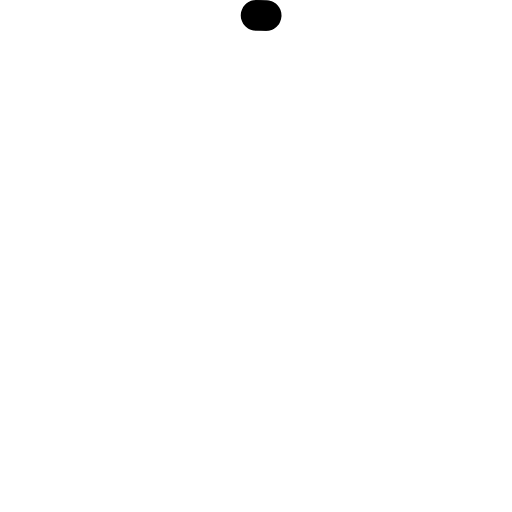
t = 0.00 s
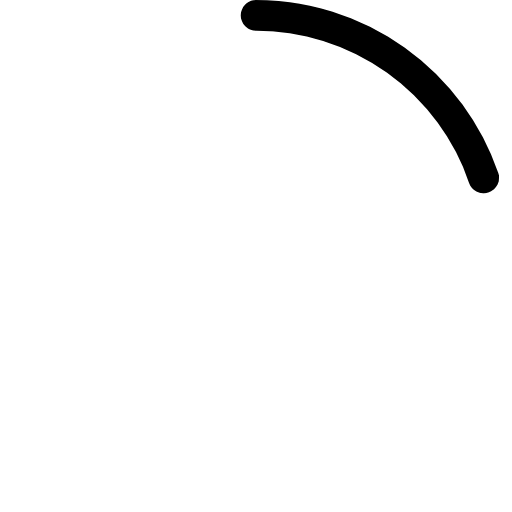
t = 0.16 s
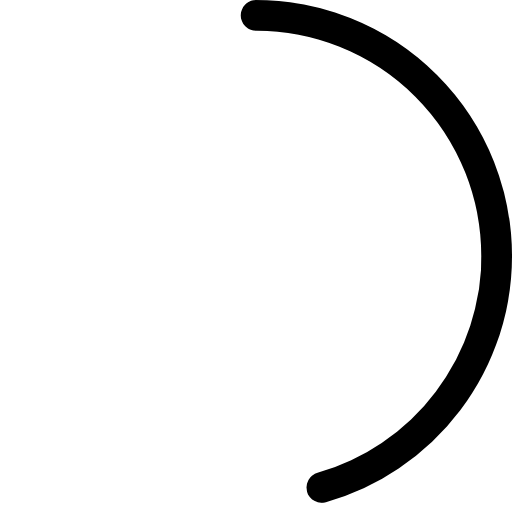
t = 0.47 s
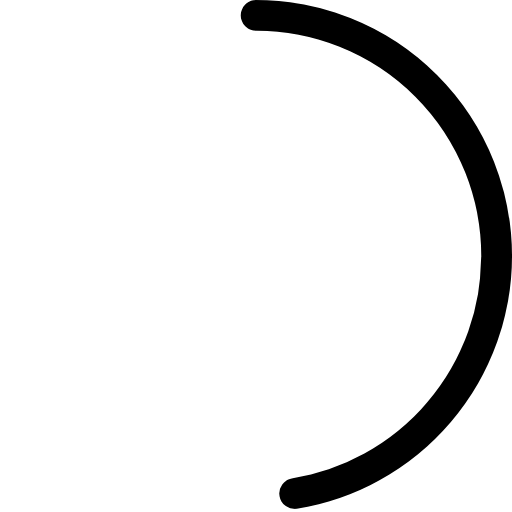
t = 0.63 s
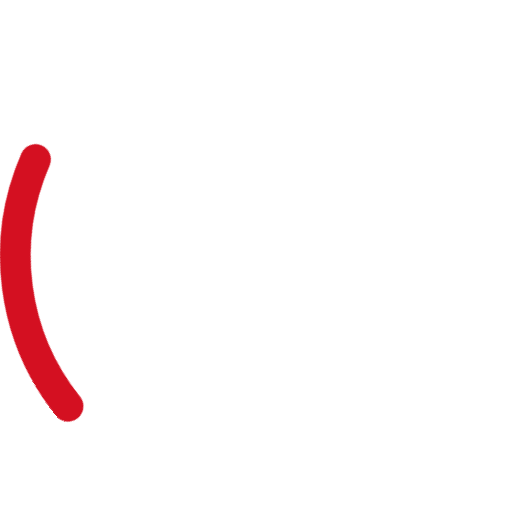
t = 0.86 s
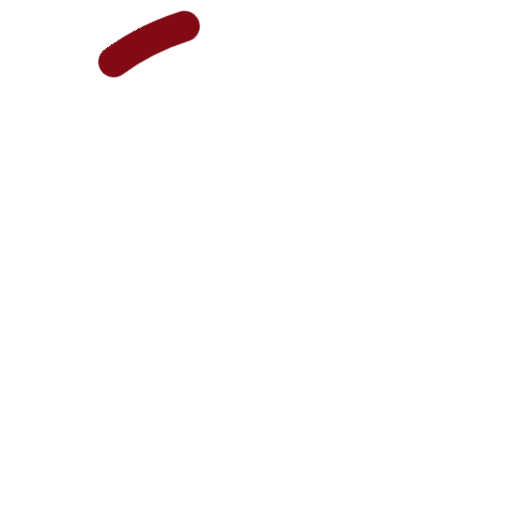
t = 1.02 s

The animated SVG that drew these frames (rendered in a browser with its animation timeline set to each time). Animation: 2 CSS @keyframes rules; one cycle of 1.25 s, repeats indefinitely.

<svg width="50px" height="50px" viewBox="0 0 50 50" xmlns="http://www.w3.org/2000/svg">
  <style type="text/css">
    svg {
      position: absolute;
      top: 0;
      left: 0;

      overflow: hidden;

      transform: rotate(-90deg);
      transform-origin: 50% 50% 0;
    }

    svg > circle {
      position: absolute;
      top: 0;
      left: 0;

      fill: rgba(255, 255, 255, 0);

      stroke: #fff;
      stroke-linecap: round;
      stroke-dasharray: 1 360;
      stroke-width: 3px;

      transform: rotate(0deg);
      transform-origin: 50% 50%;

      animation: loading 1.25s infinite, large 1.25s infinite;
    }

    @keyframes loading {
      0% {
        stroke: #000;
        transform: rotate(0deg);
      }
      50% {
        stroke: #000;
        transform: rotate(0deg);
      }
      75% {
        stroke: #d12;
      }
      100% {
        stroke: #000;
        transform: rotate(359deg);
      }
    }

    @keyframes large {
      0% {
        stroke-dasharray: 1 360;
      }
      50% {
        stroke-dasharray: 70 360;
      }
      100% {
        stroke-dasharray: 1 360;
      }
    }
  </style>
  <circle r="23.5" cx="25" cy="25"></circle>
</svg>
